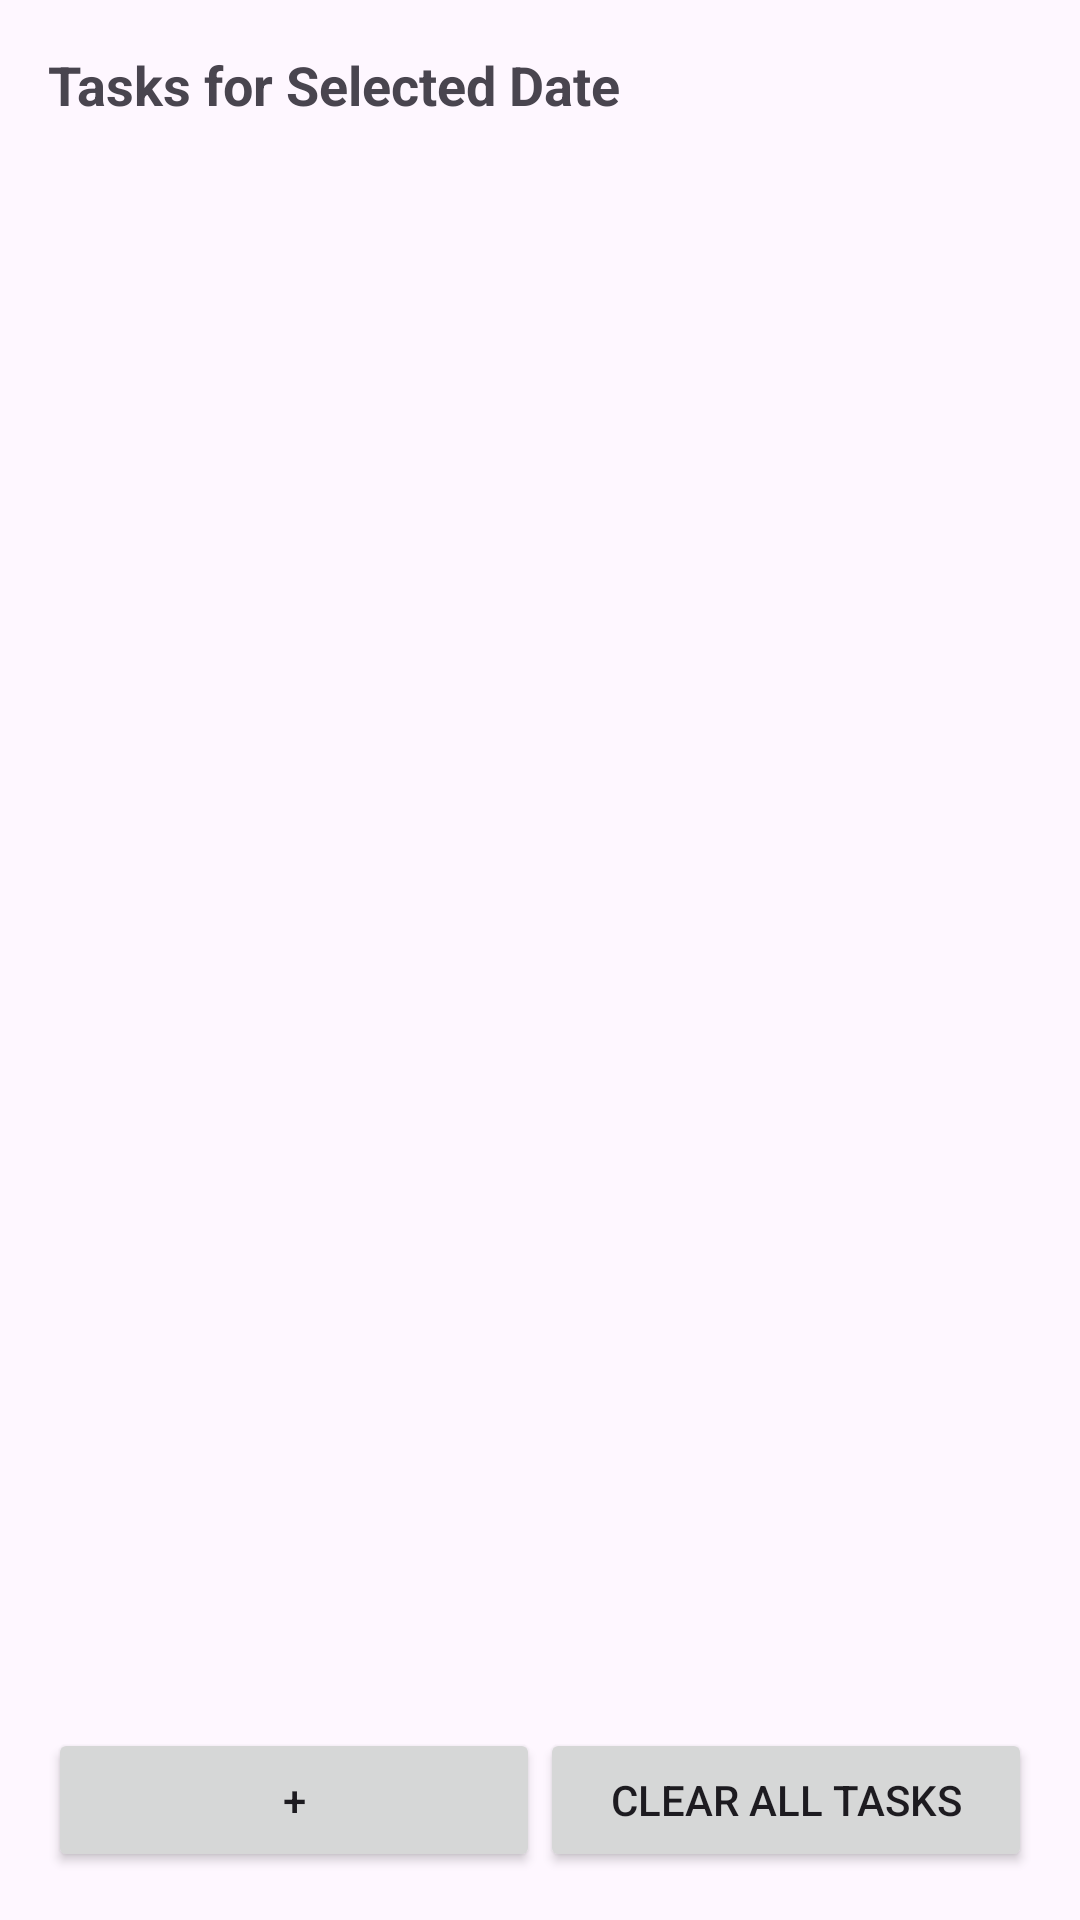

Write the Android layout XML for this screen, with the resource values it uses.
<!-- AndroidManifest.xml: application theme Theme.OrchardManagementSystem -->
<!-- res/layout/activity_tasks_for_date.xml -->
<?xml version="1.0" encoding="utf-8"?>
<LinearLayout
    xmlns:android="http://schemas.android.com/apk/res/android"
    android:layout_width="match_parent"
    android:layout_height="match_parent"
    android:orientation="vertical"
    android:padding="16dp">

    
    <TextView
        android:id="@+id/dateTitle"
        android:layout_width="wrap_content"
        android:layout_height="wrap_content"
        android:text="Tasks for Selected Date"
        android:textSize="18sp"
        android:textStyle="bold"
        android:layout_marginBottom="16dp"/>

    
    <LinearLayout
        android:id="@+id/taskListContainer"
        android:layout_width="match_parent"
        android:layout_height="0dp"
        android:layout_weight="1"
        android:orientation="vertical" />

    
    <LinearLayout
        android:layout_width="match_parent"
        android:layout_height="wrap_content"
        android:orientation="horizontal"
        android:layout_marginTop="16dp">

        <Button
            android:id="@+id/addTaskButton"
            android:layout_width="0dp"
            android:layout_height="wrap_content"
            android:layout_weight="1"
            android:text="+" />

        <Button
            android:id="@+id/clearTasksButton"
            android:layout_width="0dp"
            android:layout_height="wrap_content"
            android:layout_weight="1"
            android:text="Clear All Tasks" />
    </LinearLayout>
</LinearLayout>
<!-- resources referenced by this layout -->
<resources>
  <style name="Theme.OrchardManagementSystem" parent="Base.Theme.OrchardManagementSystem" />
  <style name="Base.Theme.OrchardManagementSystem" parent="Theme.Material3.DayNight.NoActionBar">
          
          
      </style>
</resources>
